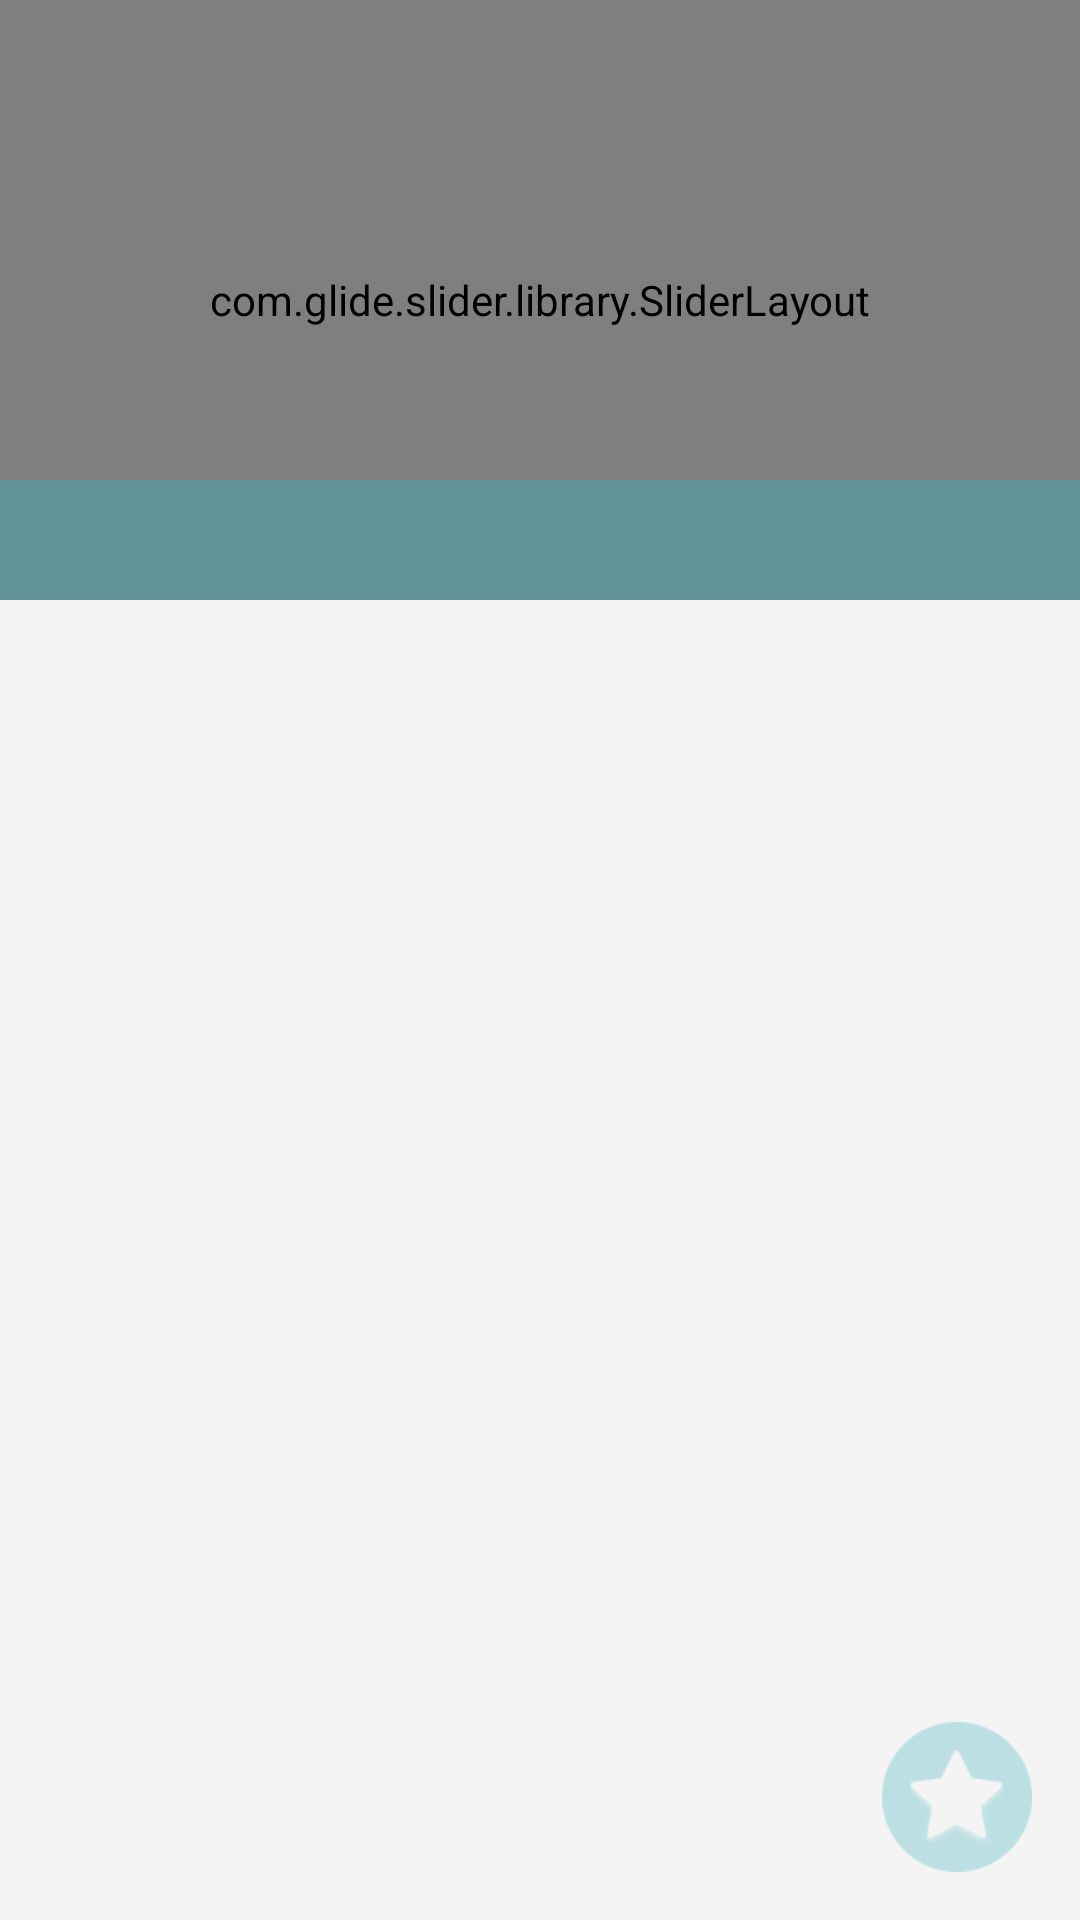

Layout XML and referenced resources for this Android screen:
<!-- AndroidManifest.xml: application theme AppTheme -->
<!-- res/layout/activity_detail_penyakit.xml -->
<?xml version="1.0" encoding="utf-8"?>
<android.support.constraint.ConstraintLayout xmlns:android="http://schemas.android.com/apk/res/android"
    xmlns:app="http://schemas.android.com/apk/res-auto"
    xmlns:tools="http://schemas.android.com/tools"
    android:layout_width="match_parent"
    android:layout_height="match_parent"
    android:background="@color/white_black_soft"
    tools:context="com.dekastudio.activity.DetailTanaman">

    <android.support.constraint.ConstraintLayout
        android:id="@+id/constraintLayout2"
        android:layout_width="0dp"
        android:layout_height="200dp"
        app:layout_constraintEnd_toEndOf="parent"
        app:layout_constraintStart_toStartOf="parent"
        app:layout_constraintTop_toTopOf="parent">

        <com.glide.slider.library.SliderLayout
            android:id="@+id/slider"
            android:layout_width="0dp"
            android:layout_height="0dp"
            android:background="@color/bg_btn_menu"
            app:layout_constraintBottom_toBottomOf="parent"
            app:layout_constraintEnd_toEndOf="parent"
            app:layout_constraintStart_toStartOf="parent"
            app:layout_constraintTop_toTopOf="parent" />
    </android.support.constraint.ConstraintLayout>

    <android.support.design.widget.TabLayout
        android:id="@+id/tabs"
        android:layout_width="0dp"
        android:layout_height="40dp"
        android:layout_alignParentBottom="true"
        android:layout_alignParentLeft="true"
        android:layout_alignParentStart="true"
        android:layout_marginTop="160dp"
        android:background="#6635AFBB"
        app:layout_constraintEnd_toEndOf="parent"
        app:layout_constraintHorizontal_bias="0.511"
        app:layout_constraintStart_toStartOf="parent"
        app:layout_constraintTop_toTopOf="@+id/constraintLayout2"
        app:tabGravity="fill"
        app:tabIndicatorColor="#6AEFFF"
        app:tabIndicatorHeight="3.5dp"
        app:tabMode="fixed"
        app:tabSelectedTextColor="#d9d5d5"
        app:tabTextColor="#f4f4f4" />

    <android.support.v4.view.ViewPager
        android:id="@+id/viewpager"
        android:layout_width="0dp"
        android:layout_height="0dp"
        android:layout_alignParentBottom="true"
        app:layout_behavior="@string/appbar_scrolling_view_behavior"
        app:layout_constraintBottom_toBottomOf="parent"
        app:layout_constraintEnd_toEndOf="parent"
        app:layout_constraintHorizontal_bias="0.498"
        app:layout_constraintStart_toStartOf="parent"
        app:layout_constraintTop_toBottomOf="@+id/tabs" />

    <ImageView
        android:id="@+id/btnBookmarkPenyakit"
        android:layout_width="50dp"
        android:layout_height="50dp"
        android:layout_marginBottom="16dp"
        android:layout_marginEnd="16dp"
        android:alpha="0.3"
        app:layout_constraintBottom_toBottomOf="parent"
        app:layout_constraintEnd_toEndOf="parent"
        app:srcCompat="@drawable/ic_bookmark_off"
        android:layout_marginRight="16dp" />

</android.support.constraint.ConstraintLayout>
<!-- resources referenced by this layout -->
<resources>
  <color name="bg_btn_menu">#ffffff</color>
  <color name="white_black_soft">#F4F4F4</color>
  <!-- drawable ic_bookmark_off: png bitmap (drawable, 4366 bytes) -->
  <style name="AppTheme" parent="Theme.AppCompat.Light.DarkActionBar">
          
          <item name="colorPrimary">@color/colorPrimary</item>
          <item name="colorPrimaryDark">@color/colorPrimaryDark</item>
          <item name="colorAccent">@color/colorAccent</item>
  
  
          
          <item name="android:textColorSecondary">@color/white</item>
      </style>
  <color name="colorPrimary">#35afbb</color>
  <color name="colorPrimaryDark">#3b8087</color>
  <color name="colorAccent">#22AAD5</color>
  <color name="white">#ffffff</color>
</resources>
